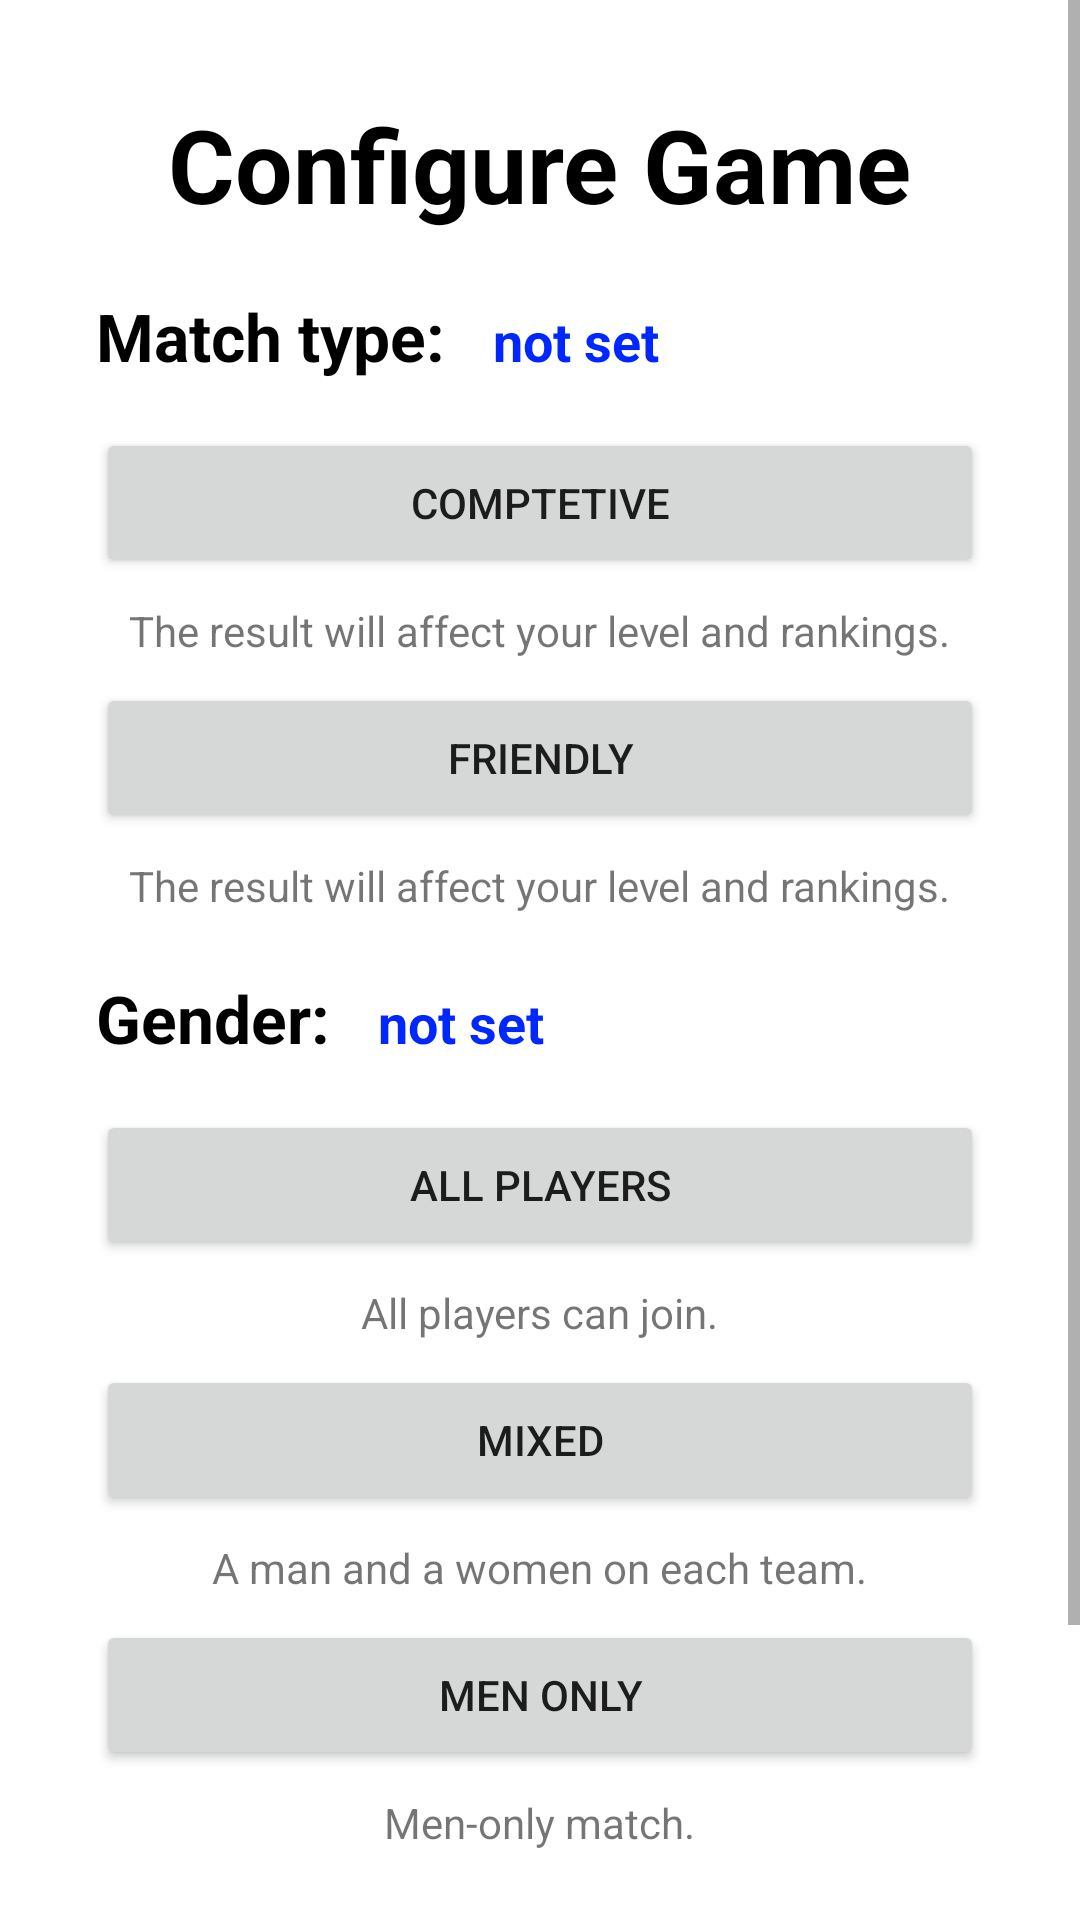

Produce the Android XML layout that renders to this screen, including the resource entries it uses.
<!-- AndroidManifest.xml: application theme Theme.Paddelapp -->
<!-- res/layout/fragment_game_details.xml -->
<?xml version="1.0" encoding="utf-8"?>
<ScrollView
    xmlns:android="http://schemas.android.com/apk/res/android"
    xmlns:tools="http://schemas.android.com/tools"
    android:layout_width="match_parent"
    android:layout_height="match_parent"
    xmlns:app="http://schemas.android.com/apk/res-auto">
    <RelativeLayout
        android:layout_width="match_parent"
        android:layout_height="match_parent"
        tools:context=".ui.book_court.BookingDetailsFragment">

        <TextView
            android:id="@+id/titleTextView"
            android:layout_width="wrap_content"
            android:layout_height="wrap_content"
            android:layout_centerHorizontal="true"
            android:layout_marginTop="32dp"
            android:text="Configure Game"
            android:textColor="#000000"
            android:textSize="34sp"
            android:textStyle="bold" />

        <LinearLayout
            android:id="@+id/horizontalLayout"
            android:layout_width="match_parent"
            android:layout_height="match_parent"
            android:layout_below="@id/titleTextView"
            android:layout_marginStart="32dp"
            android:layout_marginTop="20dp"
            android:layout_marginEnd="32dp"
            android:orientation="horizontal">


            <TextView
                android:id="@+id/configureMatchTypeTextView"
                android:layout_width="wrap_content"
                android:layout_height="wrap_content"

                android:layout_marginEnd="16dp"
                android:text="Match type:"
                android:textColor="#000000"
                android:textSize="22sp"
                android:textStyle="bold" />

            <TextView
                android:id="@+id/matchTypeTextView"
                android:layout_width="wrap_content"
                android:layout_height="wrap_content"
                android:layout_weight="1"
                android:scrollHorizontally="false"
                android:text="not set"
                android:textColor="#0027FF"
                android:textSize="18sp"
                android:textStyle="bold" />
        </LinearLayout>

        <Button
            android:id="@+id/comptetiveBtn"
            android:layout_width="match_parent"
            android:layout_height="50dp"
            android:layout_below="@id/horizontalLayout"
            android:layout_marginStart="32dp"
            android:layout_marginTop="16dp"
            android:layout_marginEnd="32dp"
            android:text="Comptetive" />

        <TextView
            android:id="@+id/competitiveTextView"
            android:layout_width="wrap_content"
            android:layout_height="wrap_content"
            android:layout_below="@id/comptetiveBtn"
            android:layout_centerHorizontal="true"
            android:layout_marginTop="8dp"
            android:text="The result will affect your level and rankings." />

        <Button
            android:id="@+id/friendlyBtn"
            android:layout_width="match_parent"
            android:layout_height="50dp"
            android:layout_below="@id/competitiveTextView"
            android:layout_marginStart="32dp"
            android:layout_marginTop="8dp"
            android:layout_marginEnd="32dp"
            android:text="Friendly" />

        <TextView
            android:id="@+id/friendlyTextView"
            android:layout_width="wrap_content"
            android:layout_height="wrap_content"
            android:layout_below="@id/friendlyBtn"
            android:layout_centerHorizontal="true"
            android:layout_marginTop="8dp"
            android:text="The result will affect your level and rankings." />


        <LinearLayout
            android:id="@+id/horizontal2Layout"
            android:layout_width="match_parent"
            android:layout_height="match_parent"
            android:layout_below="@id/friendlyTextView"
            android:layout_marginStart="32dp"
            android:layout_marginTop="20dp"
            android:layout_marginEnd="32dp"
            android:orientation="horizontal">

            <TextView
                android:id="@+id/configureGenderTextView"
                android:layout_width="wrap_content"
                android:layout_height="wrap_content"
                android:layout_below="@id/friendlyTextView"
                android:layout_marginEnd="16dp"
                android:text="Gender:"
                android:textColor="#000000"
                android:textSize="22sp"
                android:textStyle="bold" />

            <TextView
                android:id="@+id/genderTextView"
                android:layout_width="wrap_content"
                android:layout_height="wrap_content"
                android:layout_below="@id/configureGenderTextView"
                android:layout_weight="1"
                android:scrollHorizontally="false"
                android:text="not set"
                android:textColor="#0027FF"
                android:textSize="18sp"
                android:textStyle="bold" />

        </LinearLayout>

        <Button
            android:id="@+id/allBtn"
            android:layout_width="match_parent"
            android:layout_height="50dp"
            android:layout_below="@id/horizontal2Layout"
            android:layout_marginStart="32dp"
            android:layout_marginTop="16dp"
            android:layout_marginEnd="32dp"
            android:text="All Players" />

        <TextView
            android:id="@+id/allPlayersTextView"
            android:layout_width="wrap_content"
            android:layout_height="wrap_content"
            android:layout_below="@id/allBtn"
            android:layout_centerHorizontal="true"
            android:layout_marginTop="8dp"
            android:text="All players can join." />

        <Button
            android:id="@+id/mixedBtn"
            android:layout_width="match_parent"
            android:layout_height="50dp"
            android:layout_below="@id/allPlayersTextView"
            android:layout_marginStart="32dp"
            android:layout_marginTop="8dp"
            android:layout_marginEnd="32dp"
            android:text="Mixed" />

        <TextView
            android:id="@+id/mixedTextView"
            android:layout_width="wrap_content"
            android:layout_height="wrap_content"
            android:layout_below="@id/mixedBtn"
            android:layout_centerHorizontal="true"
            android:layout_marginTop="8dp"
            android:text="A man and a women on each team." />

        <Button
            android:id="@+id/menBtn"
            android:layout_width="match_parent"
            android:layout_height="50dp"
            android:layout_below="@id/mixedTextView"
            android:layout_marginStart="32dp"
            android:layout_marginTop="8dp"
            android:layout_marginEnd="32dp"
            android:text="Men Only" />

        <TextView
            android:id="@+id/menTextView"
            android:layout_width="wrap_content"
            android:layout_height="wrap_content"
            android:layout_below="@id/menBtn"
            android:layout_centerHorizontal="true"
            android:layout_marginTop="8dp"
            android:text="Men-only match." />

        <Button
            android:id="@+id/womenBtn"
            android:layout_width="match_parent"
            android:layout_height="50dp"
            android:layout_below="@id/mixedBtn"
            android:layout_marginStart="32dp"
            android:layout_marginTop="8dp"
            android:layout_marginEnd="32dp"
            android:text="Women Only"
            android:visibility="gone" />

        <TextView
            android:id="@+id/womenTextView"
            android:layout_width="wrap_content"
            android:layout_height="wrap_content"
            android:layout_below="@id/womenBtn"
            android:layout_centerHorizontal="true"
            android:layout_marginTop="8dp"
            android:text="Women-only match."
            android:visibility="gone" />

        <Button
            android:id="@+id/confirmBtn"
            android:layout_width="match_parent"
            android:layout_height="75dp"
            android:layout_below="@id/menTextView"
            android:layout_marginStart="32dp"
            android:layout_marginTop="32dp"
            android:layout_marginEnd="32dp"
            android:layout_marginBottom="32dp"
            android:text="Confirm Game" />
    </RelativeLayout>
</ScrollView>
<!-- resources referenced by this layout -->
<resources>
  <style name="Theme.Paddelapp" parent="Theme.MaterialComponents.DayNight.DarkActionBar">
          
          <item name="colorPrimary">@color/purple_500</item>
          <item name="colorPrimaryVariant">@color/purple_700</item>
          <item name="colorOnPrimary">@color/white</item>
          
          <item name="colorSecondary">@color/teal_200</item>
          <item name="colorSecondaryVariant">@color/teal_700</item>
          <item name="colorOnSecondary">@color/black</item>
          
          <item name="android:statusBarColor">?attr/colorPrimaryVariant</item>
          
      </style>
  <!-- not gathered from this repository: default colours our renderer supplied (Android Studio template values) -->
  <color name="purple_500">#FF6200EE</color>
  <color name="purple_700">#FF3700B3</color>
  <color name="teal_200">#FF03DAC5</color>
  <color name="teal_700">#FF018786</color>
  <color name="black">#FF000000</color>
  <color name="white">#FFFFFFFF</color>
</resources>
